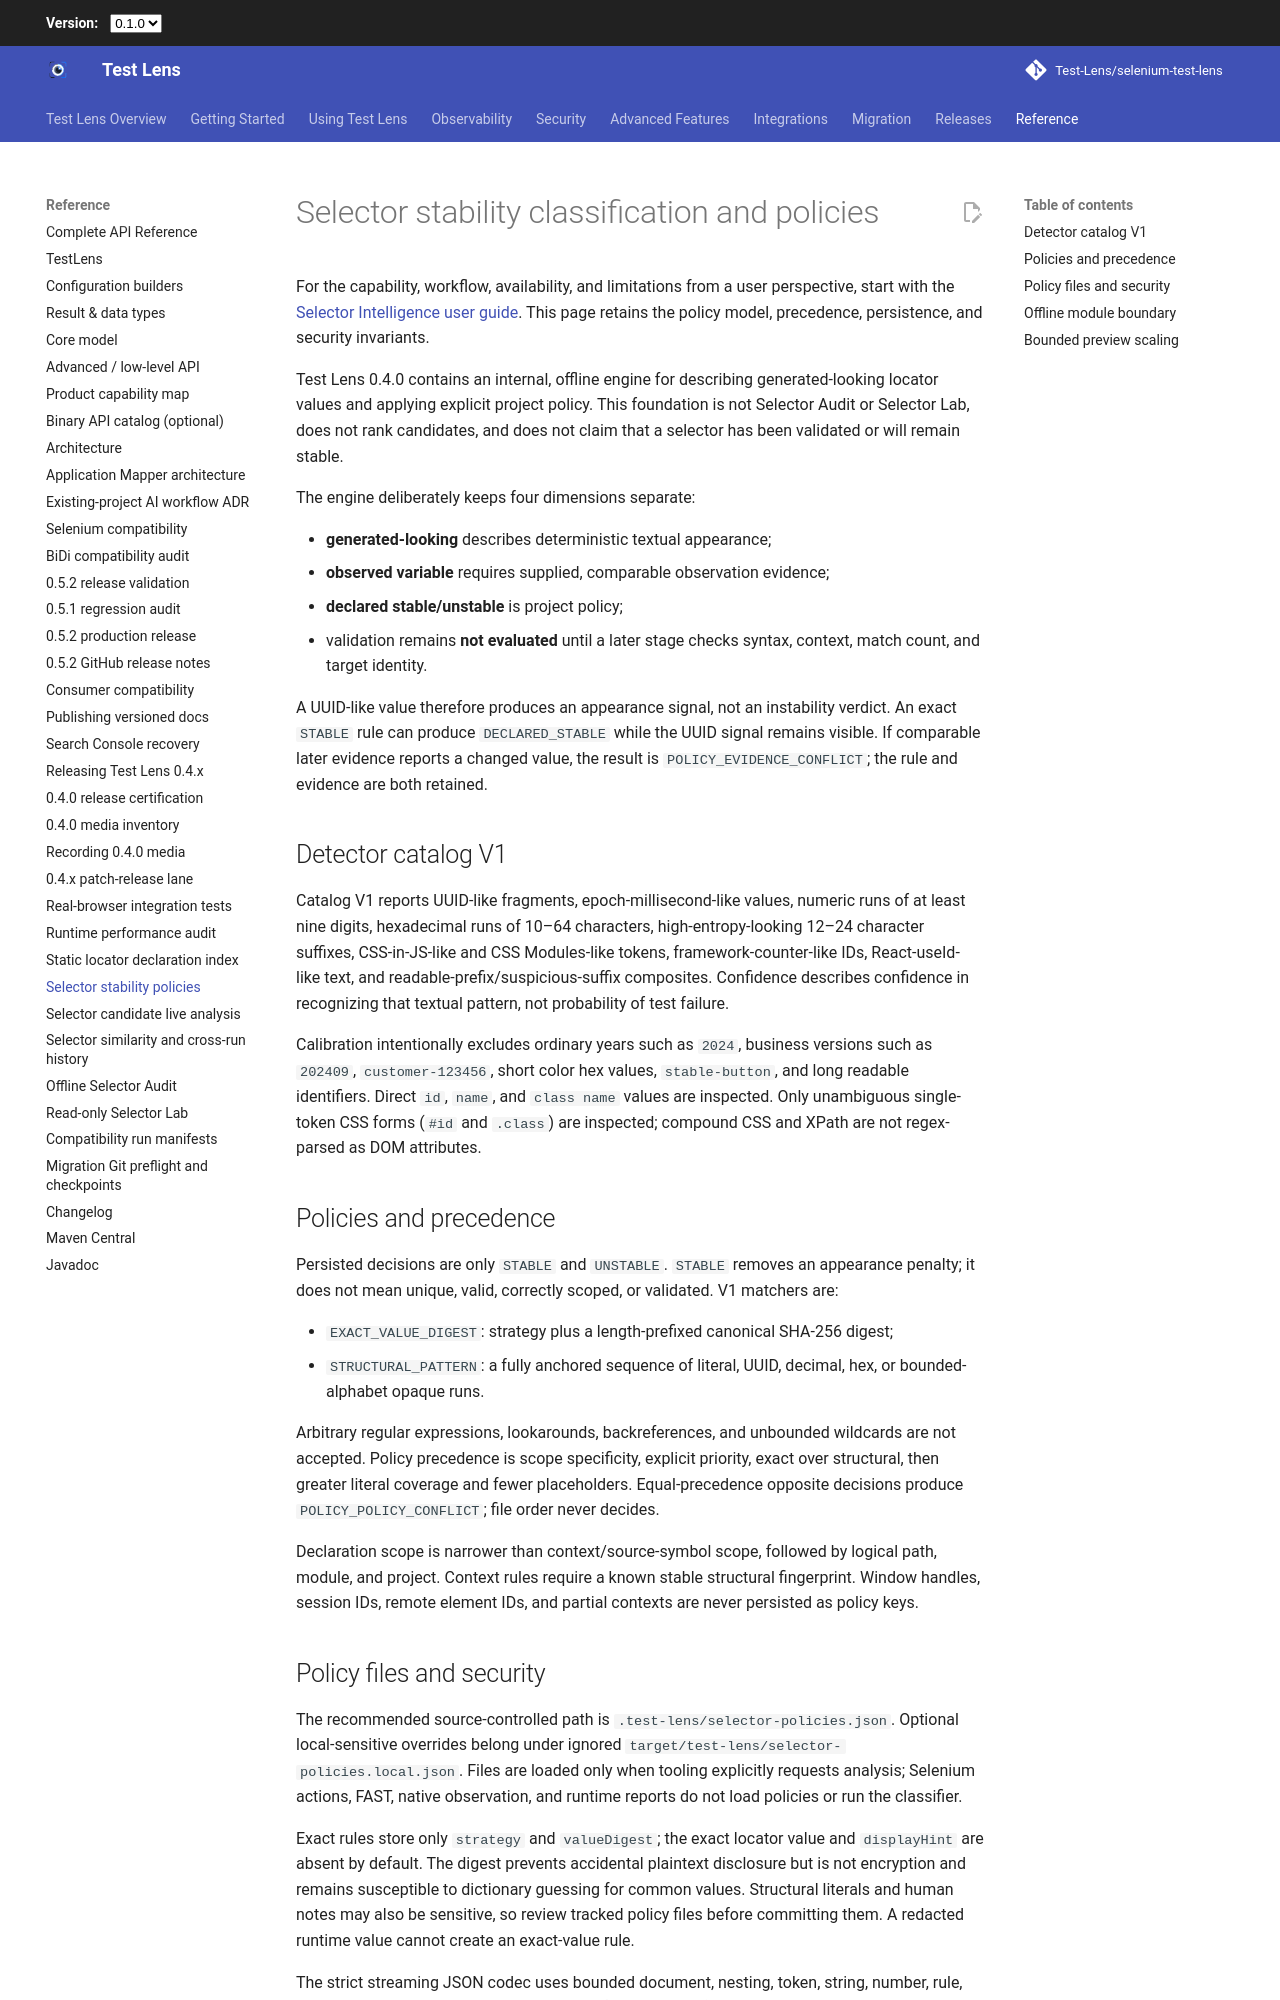

repository: Test-Lens/selenium-test-lens · page: 0.5.2/maintainers/selector-stability-policies/index.html · generator: mkdocs

# Selector stability classification and policies

For the capability, workflow, availability, and limitations from a user perspective, start with the
[Selector Intelligence user guide](../features/selector-intelligence.md). This page retains the policy model,
precedence, persistence, and security invariants.

Test Lens 0.4.0 contains an internal, offline engine for describing generated-looking locator values and applying
explicit project policy. This foundation is not Selector Audit or Selector Lab, does not rank candidates, and does
not claim that a selector has been validated or will remain stable.

The engine deliberately keeps four dimensions separate:

- **generated-looking** describes deterministic textual appearance;
- **observed variable** requires supplied, comparable observation evidence;
- **declared stable/unstable** is project policy;
- validation remains **not evaluated** until a later stage checks syntax, context, match count, and target identity.

A UUID-like value therefore produces an appearance signal, not an instability verdict. An exact `STABLE` rule can
produce `DECLARED_STABLE` while the UUID signal remains visible. If comparable later evidence reports a changed
value, the result is `POLICY_EVIDENCE_CONFLICT`; the rule and evidence are both retained.

## Detector catalog V1

Catalog V1 reports UUID-like fragments, epoch-millisecond-like values, numeric runs of at least nine digits,
hexadecimal runs of 10–64 characters, high-entropy-looking 12–24 character suffixes, CSS-in-JS-like and CSS
Modules-like tokens, framework-counter-like IDs, React-useId-like text, and readable-prefix/suspicious-suffix
composites. Confidence describes confidence in recognizing that textual pattern, not probability of test failure.

Calibration intentionally excludes ordinary years such as `2024`, business versions such as `202409`,
`customer-123456`, short color hex values, `stable-button`, and long readable identifiers. Direct `id`, `name`, and
`class name` values are inspected. Only unambiguous single-token CSS forms (`#id` and `.class`) are inspected;
compound CSS and XPath are not regex-parsed as DOM attributes.

## Policies and precedence

Persisted decisions are only `STABLE` and `UNSTABLE`. `STABLE` removes an appearance penalty; it does not mean
unique, valid, correctly scoped, or validated. V1 matchers are:

- `EXACT_VALUE_DIGEST`: strategy plus a length-prefixed canonical SHA-256 digest;
- `STRUCTURAL_PATTERN`: a fully anchored sequence of literal, UUID, decimal, hex, or bounded-alphabet opaque runs.

Arbitrary regular expressions, lookarounds, backreferences, and unbounded wildcards are not accepted. Policy
precedence is scope specificity, explicit priority, exact over structural, then greater literal coverage and fewer
placeholders. Equal-precedence opposite decisions produce `POLICY_POLICY_CONFLICT`; file order never decides.

Declaration scope is narrower than context/source-symbol scope, followed by logical path, module, and project.
Context rules require a known stable structural fingerprint. Window handles, session IDs, remote element IDs, and
partial contexts are never persisted as policy keys.
